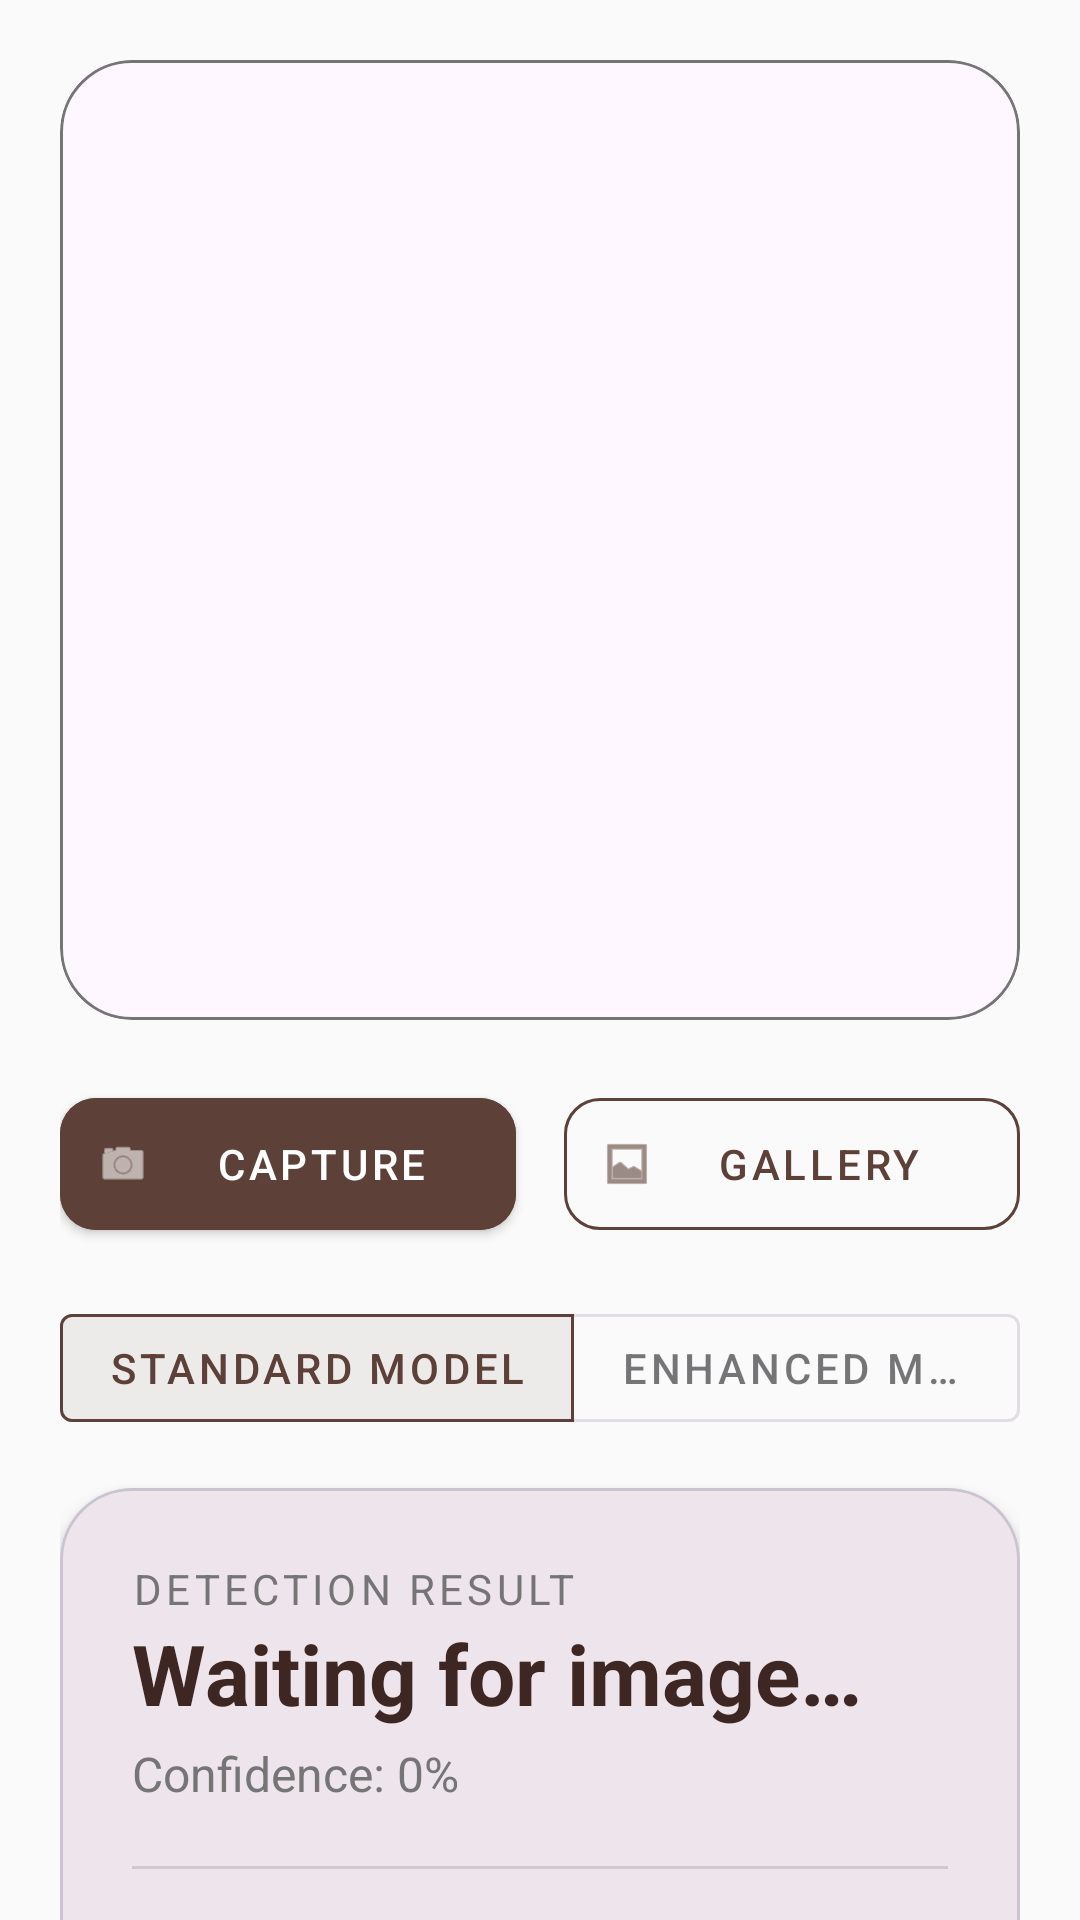

Android layout source for this screen:
<!-- AndroidManifest.xml: application theme Theme.AtiCaoBeta -->
<!-- res/layout/fragment_second.xml -->
<?xml version="1.0" encoding="utf-8"?>
<androidx.core.widget.NestedScrollView xmlns:android="http://schemas.android.com/apk/res/android"
    xmlns:app="http://schemas.android.com/apk/res-auto"
    xmlns:tools="http://schemas.android.com/tools"
    android:layout_width="match_parent"
    android:layout_height="match_parent"
    android:background="@color/bg_light"
    tools:context=".SecondFragment">

    <androidx.constraintlayout.widget.ConstraintLayout
        android:layout_width="match_parent"
        android:layout_height="wrap_content"
        android:padding="20dp">

        <com.google.android.material.card.MaterialCardView
            android:id="@+id/card_image"
            android:layout_width="match_parent"
            android:layout_height="320dp"
            app:cardCornerRadius="24dp"
            app:cardElevation="0dp"
            app:strokeWidth="1dp"
            app:strokeColor="@color/text_secondary"
            app:layout_constraintTop_toTopOf="parent">

            <ImageView
                android:id="@+id/iv_pod"
                android:layout_width="match_parent"
                android:layout_height="match_parent"
                android:scaleType="centerCrop"
                android:src="@drawable/ic_launcher_background"
                android:contentDescription="@string/content_desc_pod" />
        </com.google.android.material.card.MaterialCardView>

        <LinearLayout
            android:id="@+id/layout_buttons"
            android:layout_width="match_parent"
            android:layout_height="wrap_content"
            android:layout_marginTop="20dp"
            android:orientation="horizontal"
            app:layout_constraintTop_toBottomOf="@id/card_image">

            <com.google.android.material.button.MaterialButton
                android:id="@+id/btn_capture"
                style="@style/Widget.MaterialComponents.Button.Icon"
                android:layout_width="0dp"
                android:layout_height="56dp"
                android:layout_marginEnd="8dp"
                android:layout_weight="1"
                android:text="@string/btn_capture"
                android:textColor="@color/white"
                app:cornerRadius="12dp"
                app:icon="@android:drawable/ic_menu_camera"
                app:iconTint="@color/white"
                android:backgroundTint="@color/cacao_primary" />

            <com.google.android.material.button.MaterialButton
                android:id="@+id/btn_gallery"
                style="@style/Widget.MaterialComponents.Button.OutlinedButton.Icon"
                android:layout_width="0dp"
                android:layout_height="56dp"
                android:layout_marginStart="8dp"
                android:layout_weight="1"
                android:text="@string/btn_gallery"
                app:cornerRadius="12dp"
                app:icon="@android:drawable/ic_menu_gallery"
                android:textColor="@color/cacao_primary"
                app:strokeColor="@color/cacao_primary" />
        </LinearLayout>

        <com.google.android.material.button.MaterialButtonToggleGroup
            android:id="@+id/toggle_model"
            android:layout_width="wrap_content"
            android:layout_height="wrap_content"
            android:layout_marginTop="16dp"
            app:singleSelection="true"
            app:selectionRequired="true"
            app:checkedButton="@+id/btn_alpha"
            app:layout_constraintTop_toBottomOf="@id/layout_buttons"
            app:layout_constraintStart_toStartOf="parent"
            app:layout_constraintEnd_toEndOf="parent">

            <com.google.android.material.button.MaterialButton
                android:id="@+id/btn_alpha"
                style="@style/Widget.MaterialComponents.Button.OutlinedButton"
                android:layout_width="wrap_content"
                android:layout_height="wrap_content"
                android:text="@string/btn_alpha" />

            <com.google.android.material.button.MaterialButton
                android:id="@+id/btn_beta"
                style="@style/Widget.MaterialComponents.Button.OutlinedButton"
                android:layout_width="wrap_content"
                android:layout_height="wrap_content"
                android:text="@string/btn_beta" />
        </com.google.android.material.button.MaterialButtonToggleGroup>

        <com.google.android.material.card.MaterialCardView
            android:id="@+id/card_result"
            android:layout_width="match_parent"
            android:layout_height="wrap_content"
            android:layout_marginTop="16dp"
            app:cardCornerRadius="24dp"
            app:cardElevation="4dp"
            app:layout_constraintTop_toBottomOf="@id/toggle_model">

            <LinearLayout
                android:layout_width="match_parent"
                android:layout_height="wrap_content"
                android:orientation="vertical"
                android:padding="24dp">

                <TextView
                    android:layout_width="wrap_content"
                    android:layout_height="wrap_content"
                    android:text="@string/detection_result"
                    android:textSize="14sp"
                    android:textAllCaps="true"
                    android:letterSpacing="0.1"
                    android:textColor="@color/text_secondary" />

                <TextView
                    android:id="@+id/tv_result"
                    android:layout_width="wrap_content"
                    android:layout_height="wrap_content"
                    android:text="@string/placeholder_result"
                    android:textSize="28sp"
                    android:textStyle="bold"
                    android:gravity="center_vertical"
                    android:drawablePadding="12dp"
                    android:textColor="@color/cacao_primary_dark" />

                <TextView
                    android:id="@+id/tv_confidence"
                    android:layout_width="wrap_content"
                    android:layout_height="wrap_content"
                    android:text="@string/confidence_score"
                    android:layout_marginTop="4dp"
                    android:textSize="16sp"
                    android:textColor="@color/text_secondary" />

                <View
                    android:layout_width="match_parent"
                    android:layout_height="1dp"
                    android:background="?android:attr/listDivider"
                    android:layout_marginVertical="20dp" />

                <TextView
                    android:id="@+id/tv_recommendation_label"
                    android:layout_width="wrap_content"
                    android:layout_height="wrap_content"
                    android:text="@string/recommendation_label"
                    android:visibility="gone"
                    android:textSize="14sp"
                    android:textStyle="bold"
                    android:textColor="@color/text_main" />

                <com.google.android.material.button.MaterialButton
                    android:id="@+id/btn_read_aloud"
                    style="@style/Widget.MaterialComponents.Button.TextButton.Icon"
                    android:layout_width="wrap_content"
                    android:layout_height="wrap_content"
                    android:text="@string/btn_read_aloud"
                    android:visibility="gone"
                    android:textSize="18sp"
                    android:textStyle="bold"
                    app:iconSize="24dp"
                    app:icon="@android:drawable/ic_lock_silent_mode_off"
                    android:textColor="@color/cacao_accent" />

                <TextView
                    android:id="@+id/tv_recommendation"
                    android:layout_width="wrap_content"
                    android:layout_height="wrap_content"
                    android:layout_marginTop="12dp"
                    android:lineSpacingExtra="4dp"
                    android:visibility="gone"
                    android:textColor="@color/text_main" />

                <LinearLayout
                    android:id="@+id/layout_rec_images"
                    android:layout_width="match_parent"
                    android:layout_height="wrap_content"
                    android:layout_marginTop="16dp"
                    android:orientation="vertical"
                    android:visibility="gone" />

            </LinearLayout>
        </com.google.android.material.card.MaterialCardView>

        <com.google.android.material.button.MaterialButton
            android:id="@+id/button_second"
            style="@style/Widget.MaterialComponents.Button.TextButton"
            android:layout_width="wrap_content"
            android:layout_height="wrap_content"
            android:layout_marginTop="16dp"
            android:text="@string/btn_back_dashboard"
            android:textColor="@color/text_secondary"
            app:layout_constraintEnd_toEndOf="parent"
            app:layout_constraintStart_toStartOf="parent"
            app:layout_constraintTop_toBottomOf="@id/card_result" />

    </androidx.constraintlayout.widget.ConstraintLayout>
</androidx.core.widget.NestedScrollView>
<!-- resources referenced by this layout -->
<resources>
  <color name="bg_light">#FAFAFA</color>
  <color name="cacao_accent">#43A047</color>
  <color name="cacao_primary">#5D4037</color>
  <color name="cacao_primary_dark">#3E2723</color>
  <color name="text_main">#212121</color>
  <color name="text_secondary">#757575</color>
  <color name="white">#FFFFFFFF</color>
  <string name="btn_alpha">STANDARD MODEL</string>
  <string name="btn_back_dashboard">BACK TO DASHBOARD</string>
  <string name="btn_beta">ENHANCED MODEL</string>
  <string name="btn_capture">Capture</string>
  <string name="btn_gallery">Gallery</string>
  <string name="btn_read_aloud">Read Aloud</string>
  <string name="confidence_score">Confidence: 0%</string>
  <string name="content_desc_pod">Cacao pod image</string>
  <string name="detection_result">Detection Result</string>
  <string name="placeholder_result">Waiting for image…</string>
  <string name="recommendation_label">Action Plan &amp; Recommendations</string>
  <style name="Theme.AtiCaoBeta" parent="Base.Theme.AtiCaoBeta" />
  <style name="Base.Theme.AtiCaoBeta" parent="Theme.Material3.DayNight.NoActionBar">
          
          <item name="colorPrimary">@color/cacao_primary</item>
          <item name="colorPrimaryDark">@color/cacao_primary_dark</item>
          <item name="colorAccent">@color/cacao_accent</item>
      </style>
</resources>
